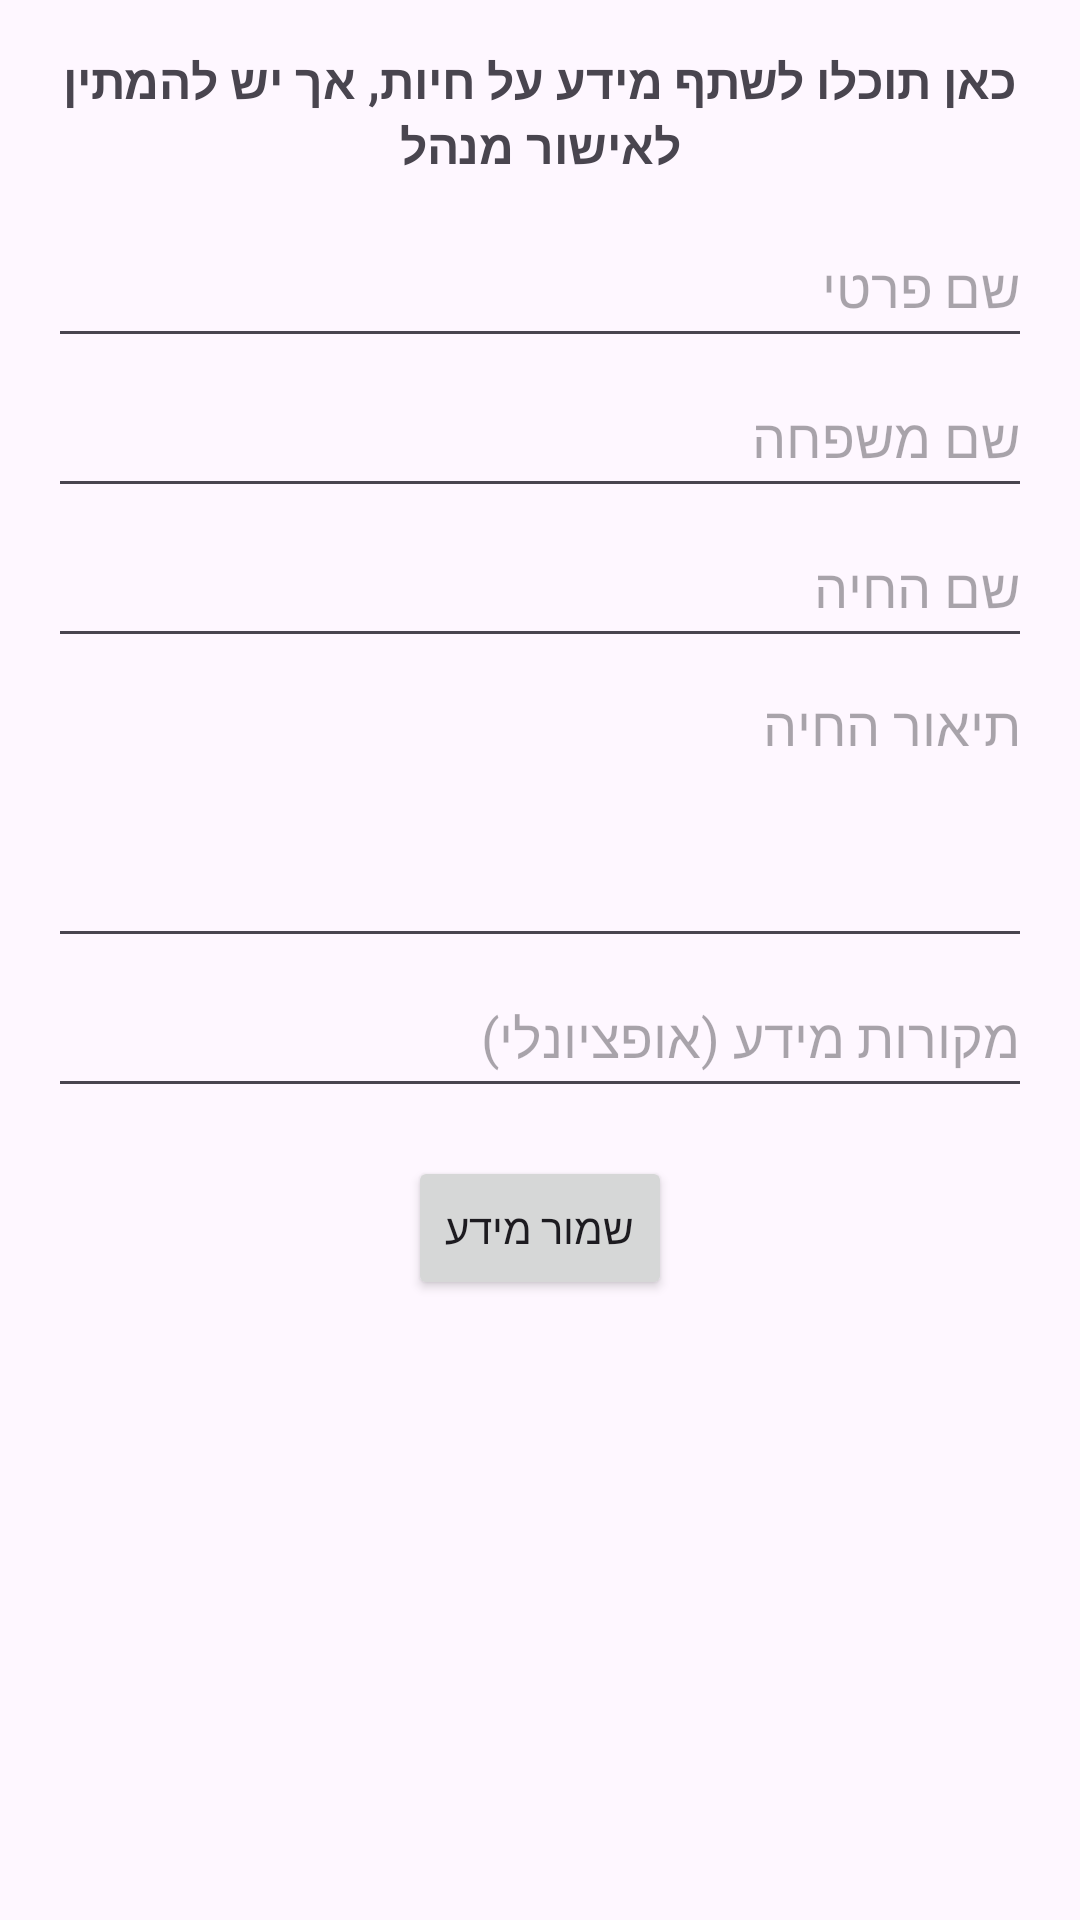

Write the Android layout XML for this screen, with the resource values it uses.
<!-- AndroidManifest.xml: application theme Theme.To_the_traveler -->
<!-- res/layout/fragment_share.xml -->
<?xml version="1.0" encoding="utf-8"?>
<LinearLayout xmlns:android="http://schemas.android.com/apk/res/android"
    android:layout_width="match_parent"
    android:layout_height="match_parent"
    android:orientation="vertical"
    android:padding="16dp">

    <TextView
        android:layout_width="match_parent"
        android:layout_height="wrap_content"
        android:text="כאן תוכלו לשתף מידע על חיות, אך יש להמתין לאישור מנהל"
        android:textSize="16sp"
        android:textStyle="bold"
        android:gravity="center"
        android:paddingBottom="10dp"/>

    <EditText
        android:id="@+id/et_first_name"
        android:layout_width="match_parent"
        android:layout_height="50dp"
        android:hint="שם פרטי" />

    <EditText
        android:id="@+id/et_last_name"
        android:layout_width="match_parent"
        android:layout_height="50dp"
        android:hint="שם משפחה" />

    <EditText
        android:id="@+id/et_animal_name"
        android:layout_width="match_parent"
        android:layout_height="50dp"
        android:hint="שם החיה" />

    <EditText
        android:id="@+id/et_animal_description"
        android:layout_width="match_parent"
        android:layout_height="100dp"
        android:hint="תיאור החיה"
        android:gravity="top"
        android:inputType="textMultiLine" />

    <EditText
        android:id="@+id/et_animal_sources"
        android:layout_width="match_parent"
        android:layout_height="50dp"
        android:hint="מקורות מידע (אופציונלי)" />

    <Button
        android:id="@+id/btn_share_animal"
        android:layout_width="wrap_content"
        android:layout_height="wrap_content"
        android:text="שמור מידע"
        android:layout_gravity="center"
        android:layout_marginTop="16dp" />

    <androidx.recyclerview.widget.RecyclerView
        android:id="@+id/recycler_view"
        android:layout_width="match_parent"
        android:layout_height="wrap_content"
        android:layout_marginTop="16dp" />

</LinearLayout>
<!-- resources referenced by this layout -->
<resources>
  <style name="Theme.To_the_traveler" parent="Base.Theme.To_the_traveler" />
  <style name="Base.Theme.To_the_traveler" parent="Theme.Material3.DayNight.NoActionBar">
          
          
      </style>
</resources>
